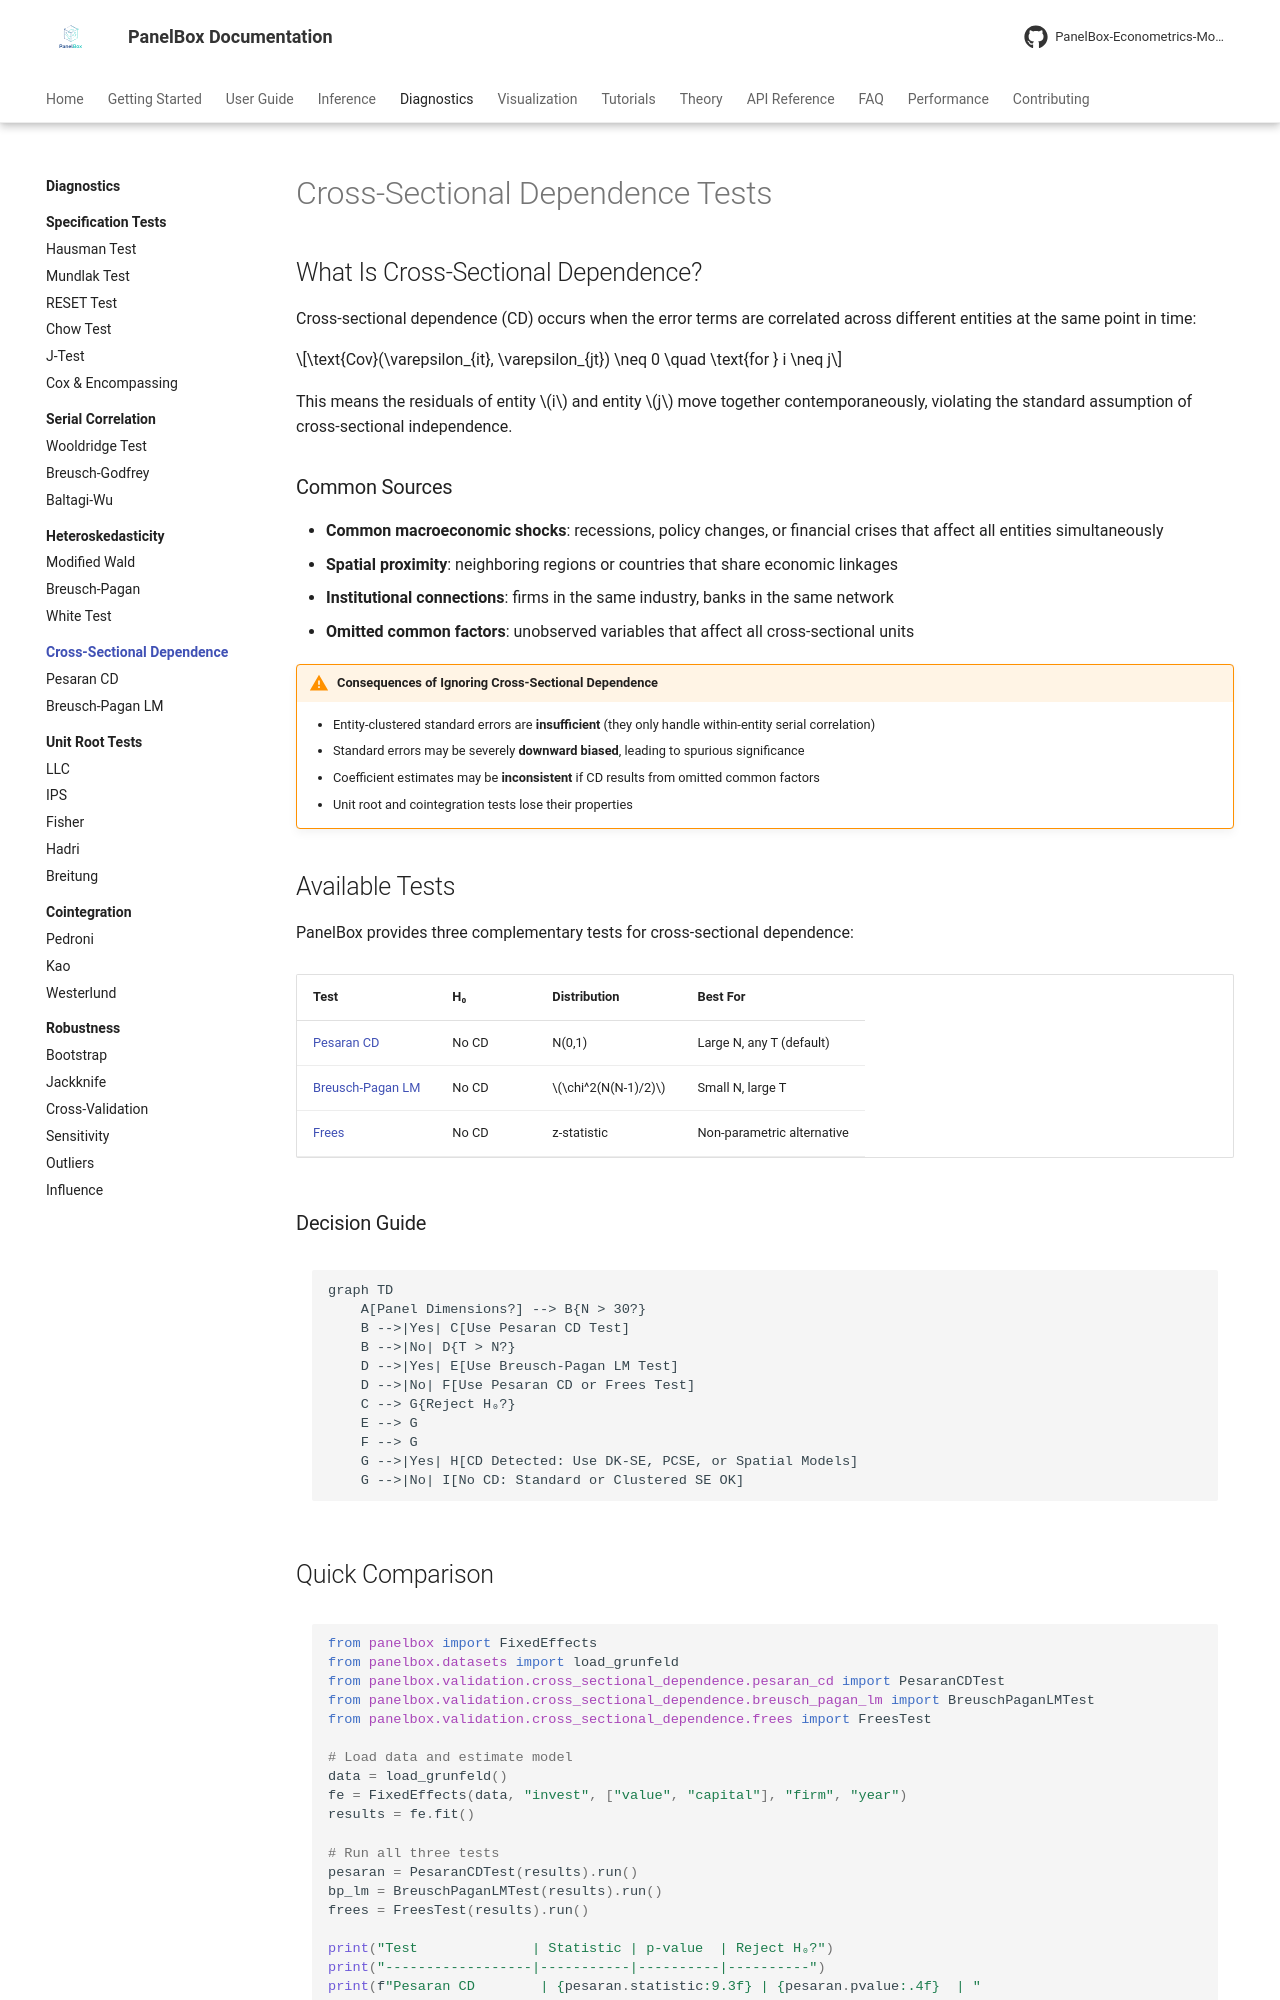

repository: PanelBox-Econometrics-Model/panelbox · page: diagnostics/cross-sectional/index.html · generator: mkdocs

---
title: "Cross-Sectional Dependence Tests"
description: "Testing for cross-sectional dependence in panel data with Pesaran CD, Breusch-Pagan LM, and Frees tests in PanelBox."
---

# Cross-Sectional Dependence Tests

## What Is Cross-Sectional Dependence?

Cross-sectional dependence (CD) occurs when the error terms are correlated across different entities at the same point in time:

$$\text{Cov}(\varepsilon_{it}, \varepsilon_{jt}) \neq 0 \quad \text{for } i \neq j$$

This means the residuals of entity $i$ and entity $j$ move together contemporaneously, violating the standard assumption of cross-sectional independence.

### Common Sources

- **Common macroeconomic shocks**: recessions, policy changes, or financial crises that affect all entities simultaneously
- **Spatial proximity**: neighboring regions or countries that share economic linkages
- **Institutional connections**: firms in the same industry, banks in the same network
- **Omitted common factors**: unobserved variables that affect all cross-sectional units

!!! warning "Consequences of Ignoring Cross-Sectional Dependence"
    - Entity-clustered standard errors are **insufficient** (they only handle within-entity serial correlation)
    - Standard errors may be severely **downward biased**, leading to spurious significance
    - Coefficient estimates may be **inconsistent** if CD results from omitted common factors
    - Unit root and cointegration tests lose their properties

## Available Tests

PanelBox provides three complementary tests for cross-sectional dependence:

| Test | H₀ | Distribution | Best For |
|------|-----|-------------|----------|
| [Pesaran CD](pesaran-cd.md) | No CD | N(0,1) | Large N, any T (default) |
| [Breusch-Pagan LM](bp-lm.md) | No CD | $\chi^2(N(N-1)/2)$ | Small N, large T |
| [Frees](../cross-sectional/index.md#frees-test) | No CD | z-statistic | Non-parametric alternative |

### Decision Guide

```mermaid
graph TD
    A[Panel Dimensions?] --> B{N > 30?}
    B -->|Yes| C[Use Pesaran CD Test]
    B -->|No| D{T > N?}
    D -->|Yes| E[Use Breusch-Pagan LM Test]
    D -->|No| F[Use Pesaran CD or Frees Test]
    C --> G{Reject H₀?}
    E --> G
    F --> G
    G -->|Yes| H[CD Detected: Use DK-SE, PCSE, or Spatial Models]
    G -->|No| I[No CD: Standard or Clustered SE OK]
```
